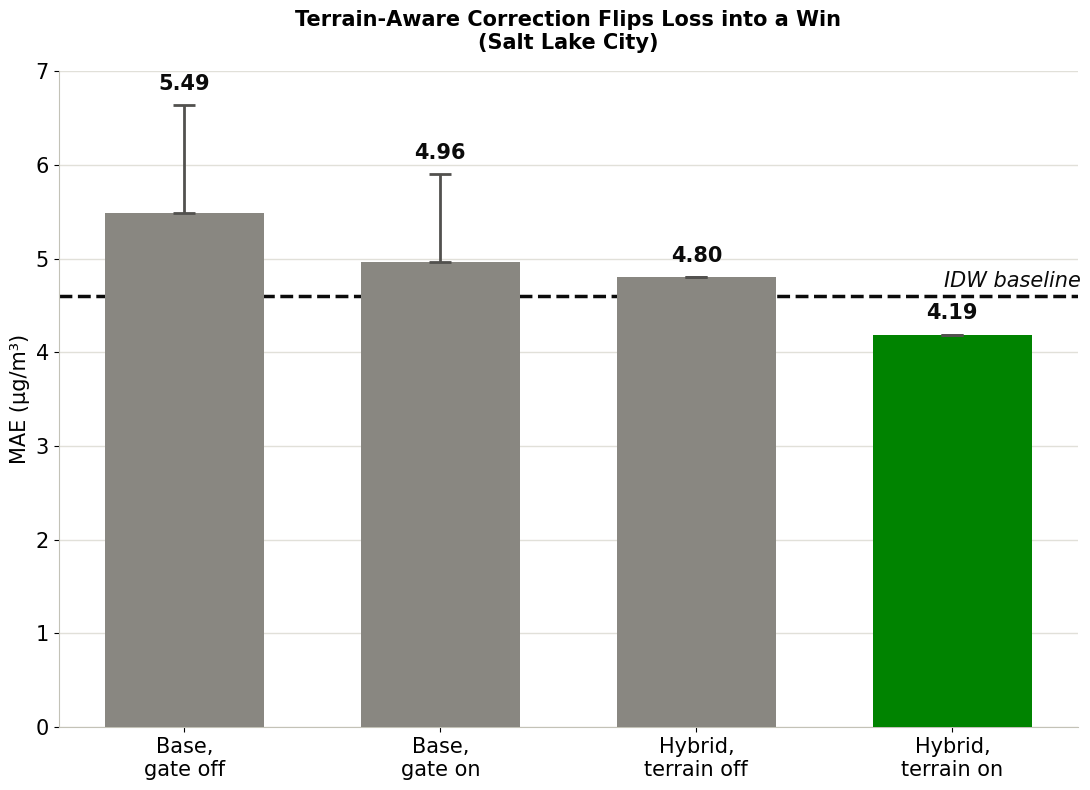

Python code for this plot:
"""Poster figure: terrain-aware correction flips loss into a win (Salt Lake City)."""
import matplotlib.pyplot as plt
import matplotlib.font_manager as fm
from matplotlib.patches import FancyArrowPatch

# --- data ---
labels = ["Base,\ngate off", "Base,\ngate on", "Hybrid,\nterrain off", "Hybrid,\nterrain on"]
values = [5.49, 4.96, 4.80, 4.19]
errors = [1.15, 0.94, 0.0, 0.0]
IDW = 4.6

# --- palette (validated defaults; lower MAE is better) ---
GREEN = "#008300"   # beats IDW (below the line)
GRAY  = "#898781"   # loses to IDW
INK   = "#0b0b0b"
SECOND = "#52514e"
colors = [GREEN if v < IDW else GRAY for v in values]

plt.rcParams["font.family"] = "sans-serif"
plt.rcParams["font.sans-serif"] = ["Helvetica Neue", "Arial", "DejaVu Sans"]

fig, ax = plt.subplots(figsize=(11, 8))
x = range(len(values))
yerr = [[0, 0, 0, 0], errors]  # error bars only upward where available
bars = ax.bar(x, values, width=0.62, color=colors,
              yerr=yerr, capsize=8,
              error_kw=dict(ecolor=SECOND, elinewidth=2, capthick=2), zorder=3)

# IDW reference line
ax.axhline(IDW, ls="--", lw=2.5, color=INK, zorder=2)
ax.text(len(values) - 0.5, IDW + 0.06, "IDW baseline",
        ha="right", va="bottom", fontsize=15, style="italic", color=INK)

# value labels on bars
for xi, v, e in zip(x, values, errors):
    ax.text(xi, v + (e if e else 0) + 0.12, f"{v:.2f}",
            ha="center", va="bottom", fontsize=15, fontweight="bold", color=INK)

# bracket + annotation for 4.80 -> 4.19
#y_br = 5.15
#ax.annotate("", xy=(3, y_br), xytext=(2, y_br),
#            arrowprops=dict(arrowstyle="-", lw=2, color=INK))
#ax.plot([2, 2], [values[2] + 0.35, y_br], lw=2, color=INK)
#ax.plot([3, 3], [values[3] + 0.35, y_br], lw=2, color=INK)
#ax.text(2.5, y_br + 0.08, "−12.7%", ha="center", va="bottom",
#        fontsize=15, fontweight="bold", color=GREEN)

# axes styling
ax.set_ylabel("MAE (µg/m³)", fontsize=15)
ax.set_title("Terrain-Aware Correction Flips Loss into a Win\n(Salt Lake City)",
             fontsize=15, fontweight="bold", pad=16)
ax.set_xticks(list(x))
ax.set_xticklabels(labels, fontsize=15)
ax.tick_params(axis="y", labelsize=15)
ax.set_ylim(0, 7)
for spine in ["top", "right"]:
    ax.spines[spine].set_visible(False)
ax.spines["left"].set_color("#c3c2b7")
ax.spines["bottom"].set_color("#c3c2b7")
ax.set_axisbelow(True)
ax.yaxis.grid(True, color="#e1e0d9", lw=1)

fig.tight_layout()
out = "terrain_gate_slc.png"
fig.savefig(out, dpi=200, bbox_inches="tight")
print(f"saved {out}")
